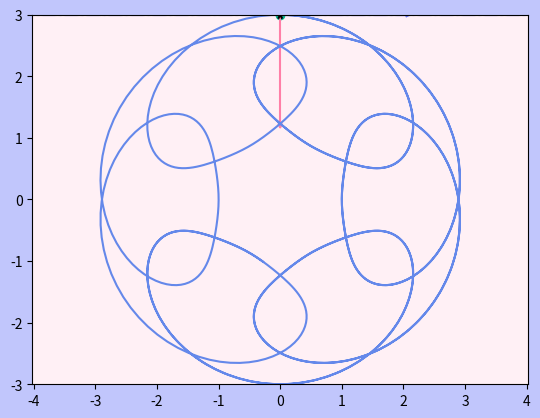

This chart was generated by the following Python code: (Note: this script raises an exception after producing the figure.)
# Задание:
# r(t) = 2 + cos(6t)
# phi(t) = t + sin(6t)
# найти траекторию, поставить векторочки центростремительного ускорения и скорости

import numpy as np
import matplotlib.pyplot as plt
from matplotlib.lines import Line2D as l2
from matplotlib.animation import FuncAnimation
import sympy as sp
import math

def rotate_2d (X, Y, Alpha):  #Уравнения, определяющие преобразование в двух измерениях, которое поворачивает оси xy против часовой стрелки под углом theta  в оси x'y'
    RX = X*np.cos(Alpha) - Y*np.sin(Alpha)
    RY = Y*np.cos(Alpha) + X*np.sin(Alpha)
    return RX, RY

#ПЕРЕМЕННЫЕ И КОНСТАНТЫ
#понятные
frame_frequency = 10 # частота кадров
frame_num = 1000 #количество кадров?
t = sp.Symbol('t') # символ тэ

#непонятные
v_scl = 0.1
a_scl = v_scl**2
ar_scl = 0.025
t_end = 10 #*math.pi/6 #10*pi/6 - конец "времени"

#данные значения
r = 2 + sp.cos(6*t)
phi = t + sp.sin(6*t)

#переход к полярным координатам
x = r * sp.sin(phi)
y = r * sp.cos(phi)
#скорость как произвдная по координате
v_x = sp.diff(x, t)
v_y = sp.diff(y, t)
#ускорение как производная скорости
a_x = sp.diff(v_x, t)
a_y = sp.diff(v_y, t)

#списки значений
T = np.linspace(0, t_end, frame_num) #(от, до, num - сколько чисел среди этих значений) //интервал дедить на num равных частей numpy.linspace(start, stop, num=50, endpoint=True, retstep=False, dtype=None)
X = np.zeros_like(T) #Функция zeros_like() возвращает новый массив из нулей с формой и типом данных указанного массива T.T - существующий массив
Y = np.zeros_like(T)
V_X = np.zeros_like(T)
V_Y = np.zeros_like(T)
A_X = np.zeros_like(T)
A_Y = np.zeros_like(T)
R_X = np.zeros_like(T)
R_Y = np.zeros_like(T)
R_ = np.zeros_like(T)

# заполнения их значениями по формулам
for i in np.arange(len(T)):
    X[i] = sp.Subs(x, t, T[i]) #(берем выражение x, и везде где видим в нем t, заменяем его на T[i]) и так дня каждого значения по массиву из 1000 элементов(кадров) (можно еще больше значений (expression(x,y), (x,y), (3,4))- x,y заменятся на 3,4)
    Y[i] = sp.Subs(y, t, T[i])
    V_X[i] = sp.Subs(v_x, t, T[i])
    V_Y[i] = sp.Subs(v_y, t, T[i])
    A_X[i] = sp.Subs(a_x, t, T[i])
    A_Y[i] = sp.Subs(a_y, t, T[i])

#нехренище непонятно в следующием абзаце
    R_X[i] = (V_X[i] ** 2 + V_Y[i] ** 2) / (A_X[i] * V_Y[i] - A_Y[i] * V_X[i])  # хз что это
    R_Y[i] = R_X[i] * V_Y[i]  # это вот просто переделывание на Y из того, что выбо выше
    R_X[i] *= V_X[i]  # блин, какая-то лажа
    R_[i] = math.sqrt(R_X[i] ** 2 + R_Y[i] ** 2)

V_X = V_X * v_scl
V_Y = V_Y * v_scl
A_X = A_X * a_scl
A_Y = A_Y * a_scl

fig = plt.figure() # создание одласти для рисования
fig.set_facecolor('#c1c6fc') #цвет снаружи поля

ax1 = fig.add_subplot(1, 1, 1)  # задаём кол-во участков для рисования
ax1.set_facecolor('#FFF0F5') #цвет внутри осей
ax1.axis('equal')
ax1.set(xlim=[-3, 3], ylim=[-3, 3])

# ax1.plot(X, Y)
# ax1.plot([X.min(), X.max()], [0, 0], 'black') #хз что это. явно что-то черного цвета

P, = ax1.plot(X[0], Y[0], marker = 'o', color = 'xkcd:green blue') #o - точка; синтаксис: plot(x, y, цвет и вид того, что отображаем)
V, = ax1.plot([X[0], X[0] + V_X[0]], [Y[0], Y[0] + V_Y[0]], 'xkcd:cornflower') # палка вектора скорости
R, = ax1.plot(X[0], Y[0], color = 'xkcd:dark mint') #кажется будто бы это лишняя палка посередине. ну да.  м. нет. без нее вообще ничего не работает
A, = ax1.plot([X[0], X[0] + A_X[0]], [Y[0], Y[0] + A_Y[0]], 'xkcd:carnation pink') # зеленая палка вектора ускорения

######################################################
#Цвета xkcd: https://xkcd.com/color/rgb/ и https://russianblogs.com/article/69592450442/
#linestyles: https://matplotlib.org/stable/api/_as_gen/matplotlib.axes.Axes.plot.html

# Alpha = np.linspace(0, math.pi*2, 100)
# Circ, = ax1.plot(X[0] + R_Y[0] - R_[0]*np.cos(Alpha),
#                 Y[0] - R_X[0] - R_[0]*np.sin(Alpha),
#                 color = 'xkcd:mint', linestyle = '-.')
#здесь почему-то остается начальное положение круга. интересно.

#А здесь уже не остается
Alpha = np.linspace(0, 6.28, 100)
Circ, = ax1.plot(X[0]+R_[0]*R_X[0] * np.cos(Alpha), Y[0]+R_[0]*R_Y[0] * np.sin(Alpha), color = '#7B68EE', linestyle = '-.')

ArrowX = np.array([-2*ar_scl, 0, -2*ar_scl]) #что-то важное без чего ничего не работеат
ArrowY = np.array([ar_scl, 0, -ar_scl]) #и это тоже

VArrowX, VArrowY = rotate_2d(ArrowX, ArrowY, math.atan2(V_Y[0], V_X[0]))
VArrow, = ax1.plot(VArrowX + X[0] + V_X[0], VArrowY + Y[0] + V_Y[0], 'xkcd:cornflower') #наконечник вектора скорости

RArrowX, RArrowY = rotate_2d(ArrowX, ArrowY, math.atan2(Y[0], X[0]))
RArrow, = ax1.plot(RArrowX + X[0], RArrowY + Y[0], color = 'black')

AArrowX, AArrowY = rotate_2d(ArrowX, ArrowY, math.atan2(A_Y[0], A_X[0]))
AArrow, = ax1.plot(AArrowX + X[0] + A_X[0], AArrowY + Y[0] + A_Y[0], 'xkcd:carnation pink') # наконечник вектора ускорения

ax1.plot(X, Y, 'xkcd:soft blue', linestyle = 'solid') #траектория
def anim (i):
    P.set_data(X[i], Y[i])
    V.set_data([X[i], X[i] + V_X[i]],
               [Y[i], Y[i] + V_Y[i]])
    R.set_data([0, X[i]], [0, Y[i]])
    A.set_data([X[i], X[i] + A_X[i]],
               [Y[i], Y[i] + A_Y[i]])
    VArrowX, VArrowY = rotate_2d(ArrowX, ArrowY, math.atan2(V_Y[i], V_X[i]))
    VArrow.set_data(VArrowX + X[i] + V_X[i],
                    VArrowY + Y[i] + V_Y[i])
    RArrowX, RArrowY = rotate_2d(ArrowX, ArrowY, math.atan2(Y[i], X[i]))
    RArrow.set_data(RArrowX + X[i], RArrowY + Y[i])
    AArrowX, AArrowY = rotate_2d(ArrowX, ArrowY, math.atan2(A_Y[i], A_X[i]))
    AArrow.set_data(AArrowX + X[i] + A_X[i],
                    AArrowY + Y[i] + A_Y[i])
    Circ.set_data(X[i] + R_Y[i] - R_[i]*np.cos(Alpha),
                  Y[i] - R_X[i] - R_[i]*np.sin(Alpha))
    return P, V, VArrow, R, RArrow, A, AArrow, Circ,

anim1 = FuncAnimation(fig, anim, frames = frame_num, interval = frame_num/frame_frequency, blit = True)

custom_lines = [l2([0], [0], color='xkcd:soft blue', linestyle='solid'),
                l2([0], [0], color='xkcd:dark mint', lw=4),
                l2([0], [0], color='xkcd:cornflower', lw=4),
                l2([0], [0], color='xkcd:carnation pink', lw=4),
                l2([0], [0], color='#7B68EE', linestyle='-.', lw=2)]
ax1.legend(custom_lines, ['Траектория', 'Радиус-вектор', 'Вектор скорости', 'Ускорение', 'Кружок:3'], loc='lower left')

plt.show()
